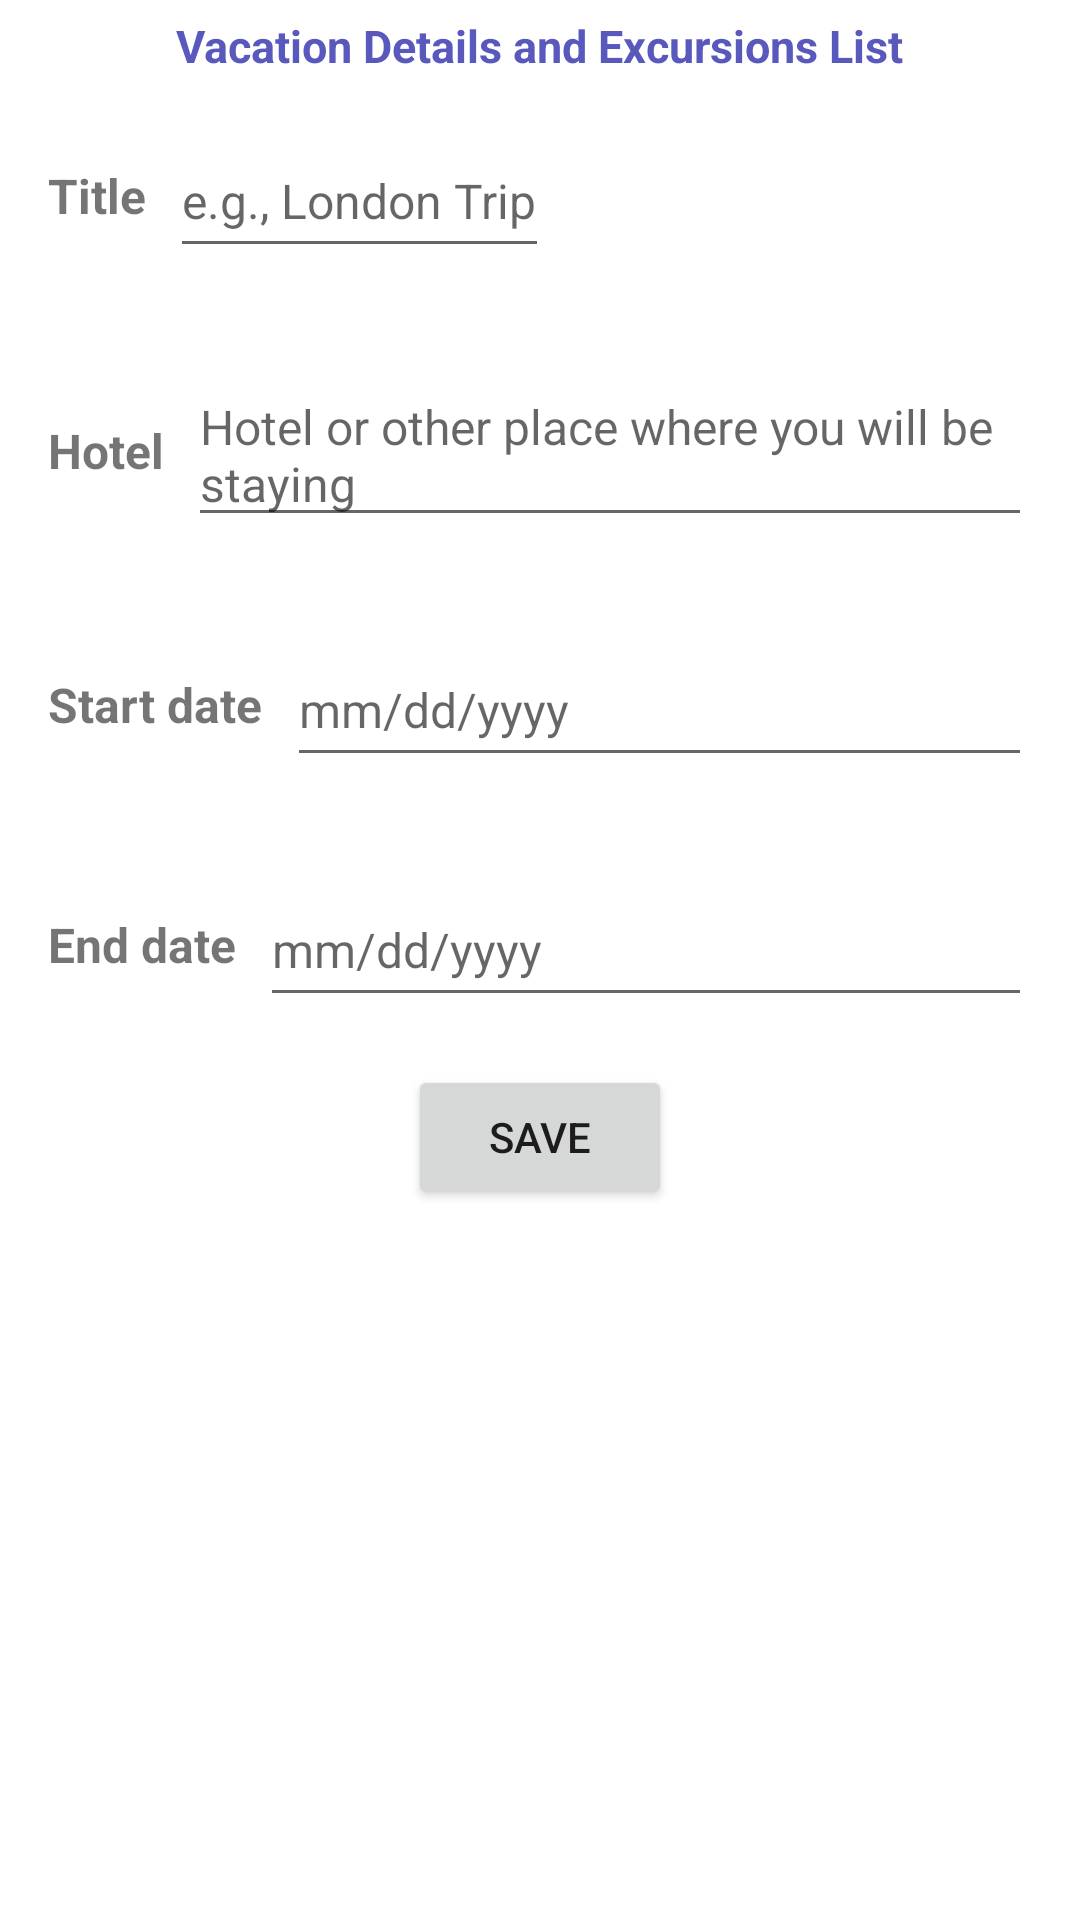

Android layout source for this screen:
<!-- AndroidManifest.xml: application theme Theme.MyTripTracker -->
<!-- res/layout/activity_vacation_details.xml -->
<?xml version="1.0" encoding="utf-8"?>
<androidx.constraintlayout.widget.ConstraintLayout xmlns:android="http://schemas.android.com/apk/res/android"
    xmlns:app="http://schemas.android.com/apk/res-auto"
    xmlns:tools="http://schemas.android.com/tools"
    android:layout_width="match_parent"
    android:layout_height="match_parent"
    tools:context=".UI.VacationDetails">

    <ScrollView
        android:id="@+id/scrollview"
        android:layout_width="match_parent"
        android:layout_height="match_parent"
        app:layout_constraintTop_toTopOf="parent"
        app:layout_constraintLeft_toLeftOf="parent"
        tools:layout_editor_absoluteX="1dp"
        tools:layout_editor_absoluteY="1dp">

        <LinearLayout
            android:layout_width="match_parent"
            android:layout_height="wrap_content"
            android:orientation="vertical">

            <TextView
                android:layout_width="wrap_content"
                android:layout_height="wrap_content"
                android:text="Vacation Details and Excursions List"
                android:textSize="15sp"
                android:textColor="#5858BD"
                android:paddingTop="5dp"
                android:textStyle="bold"
                android:layout_gravity="center"/>

            <LinearLayout
                android:layout_width="wrap_content"
                android:layout_height="wrap_content"
                android:orientation="horizontal"
                android:padding="16dp">

                <TextView
                    android:layout_width="wrap_content"
                    android:layout_height="wrap_content"
                    android:text="Title"
                    android:textSize="16sp"
                    android:textStyle="bold"
                    android:paddingRight="8dp"
                    android:layout_gravity="center_vertical"/>

                <EditText
                    android:id="@+id/vacationTitle"
                    android:layout_width="0dp"
                    android:layout_height="wrap_content"
                    android:layout_weight="1"
                    android:hint="e.g., London Trip"
                    android:minHeight="48dp"
                    android:textSize="16sp" />

            </LinearLayout>

            <LinearLayout
                android:layout_width="wrap_content"
                android:layout_height="wrap_content"
                android:orientation="horizontal"
                android:padding="16dp">

                <TextView
                    android:layout_width="wrap_content"
                    android:layout_height="wrap_content"
                    android:text="Hotel"
                    android:textSize="16sp"
                    android:textStyle="bold"
                    android:paddingRight="8dp"
                    android:layout_gravity="center_vertical"/>

                <EditText
                    android:id="@+id/hotel"
                    android:layout_width="0dp"
                    android:layout_height="wrap_content"
                    android:layout_weight="1"
                    android:hint="Hotel or other place where you will be staying"
                    android:minHeight="48dp"
                    android:textSize="16sp" />

            </LinearLayout>

            <LinearLayout
                android:layout_width="match_parent"
                android:layout_height="wrap_content"
                android:orientation="horizontal"
                android:padding="16dp">

                <TextView
                    android:layout_width="wrap_content"
                    android:layout_height="wrap_content"
                    android:text="Start date"
                    android:textSize="16sp"
                    android:textStyle="bold"
                    android:paddingRight="8dp"
                    android:layout_gravity="center_vertical"/>

                <EditText
                    android:id="@+id/startDate"
                    android:layout_width="0dp"
                    android:layout_height="wrap_content"
                    android:layout_weight="1"
                    android:focusable="false"
                    android:hint="mm/dd/yyyy"
                    android:minHeight="48dp"
                    android:textSize="16sp" />

            </LinearLayout>

            <LinearLayout
                android:layout_width="match_parent"
                android:layout_height="wrap_content"
                android:orientation="horizontal"
                android:padding="16dp">

                <TextView
                    android:layout_width="wrap_content"
                    android:layout_height="wrap_content"
                    android:text="End date"
                    android:textSize="16sp"
                    android:textStyle="bold"
                    android:paddingRight="8dp"
                    android:layout_gravity="center_vertical"/>

                <EditText
                    android:id="@+id/endDate"
                    android:layout_width="0dp"
                    android:layout_height="wrap_content"
                    android:layout_weight="1"
                    android:focusable="false"
                    android:hint="mm/dd/yyyy"
                    android:minHeight="48dp"
                    android:textSize="16sp" />
            </LinearLayout>

            <androidx.appcompat.widget.LinearLayoutCompat
                android:layout_width="match_parent"
                android:layout_height="wrap_content"
                android:clickable="true"
                android:gravity="center_horizontal"
                android:orientation="horizontal">

                <Button
                    android:id= "@+id/saveVacation"
                    android:layout_width="wrap_content"
                    android:layout_height="wrap_content"
                    android:text="Save" />

            </androidx.appcompat.widget.LinearLayoutCompat>

        </LinearLayout>
    </ScrollView>

    <androidx.recyclerview.widget.RecyclerView
        android:id="@+id/excursionRecyclerView"
        android:layout_width="409dp"
        android:layout_height="match_parent"
        android:layout_marginTop="400dp"
        app:layout_constraintLeft_toLeftOf="parent"
        app:layout_constraintTop_toBottomOf="@+id/scrollview" />
</androidx.constraintlayout.widget.ConstraintLayout>
<!-- resources referenced by this layout -->
<resources>
  <style name="Theme.MyTripTracker" parent="Theme.MaterialComponents.DayNight.DarkActionBar">
          
          <item name="colorPrimary">@color/purple_500</item>
          <item name="colorPrimaryVariant">@color/purple_700</item>
          <item name="colorOnPrimary">@color/white</item>
          
          <item name="colorSecondary">@color/teal_200</item>
          <item name="colorSecondaryVariant">@color/teal_700</item>
          <item name="colorOnSecondary">@color/black</item>
          
          <item name="android:statusBarColor">?attr/colorPrimaryVariant</item>
          
      </style>
  <!-- not gathered from this repository: default colours our renderer supplied (Android Studio template values) -->
  <color name="purple_500">#FF6200EE</color>
  <color name="purple_700">#FF3700B3</color>
  <color name="teal_200">#FF03DAC5</color>
  <color name="teal_700">#FF018786</color>
  <color name="black">#FF000000</color>
  <color name="white">#FFFFFFFF</color>
</resources>
